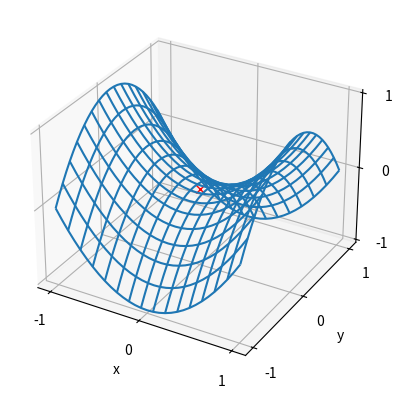

Reproduce this figure in Python.
'''
Descripttion: 
Version: 1.0
Author: ZhangHongYu
Date: 2021-02-14 18:57:56
LastEditors: ZhangHongYu
LastEditTime: 2021-02-14 19:20:13
'''
import numpy as np
import matplotlib.pyplot as plt
from mpl_toolkits.mplot3d import Axes3D

def f(x):
    return x * np.cos(np.pi * x )


if __name__ == '__main__':

    # 局部最小值演示
    # x = np.arange(-1.0, 2.0, 0.1)
    # fig,  = plt.plot(x, f(x))
    # fig.axes.annotate(
    #     'local minimum', xy=(-0.3, -0.25), xytext=(-0.77, -1.0),
    #     arrowprops=dict(arrowstyle='->'))
    # fig.axes.annotate(
    #     'global minimum', xy=(1.1, -0.95), xytext=(0.6, 0.8),
    #     arrowprops=dict(arrowstyle='->'))
    # plt.xlabel('x')
    # plt.ylabel('f(x)')
    # plt.show()

    # 鞍点 (saddle point)演示
    # x = np.arange(-2.0, 2.0, 0.1)
    # fig, = plt.plot(x, x**3)
    # fig.axes.annotate('saddle point', xy=(0, -0.2), xytext=(-0.52, -5.0),
    #               arrowprops=dict(arrowstyle='->'))
    # plt.xlabel('x')
    # plt.ylabel('f(x)')
    # plt.show()

    # 二维鞍点
    x, y = np.mgrid[-1: 1: 31j, -1: 1:31j]
    print(x.shape, y.shape)
    z = x**2 - y**2
    figure = plt.figure()
    ax = figure.add_subplot(111, projection='3d')
    ax.plot_wireframe(x, y, z, **{'rstride': 2, 'cstride': 2})
    ax.plot([0], [0], [0], 'rx')
    ticks = [-1, 0, 1]
    plt.xticks(ticks)
    plt.yticks(ticks)
    ax.set_zticks(ticks)
    plt.xlabel('x')
    plt.ylabel('y')
    plt.show()